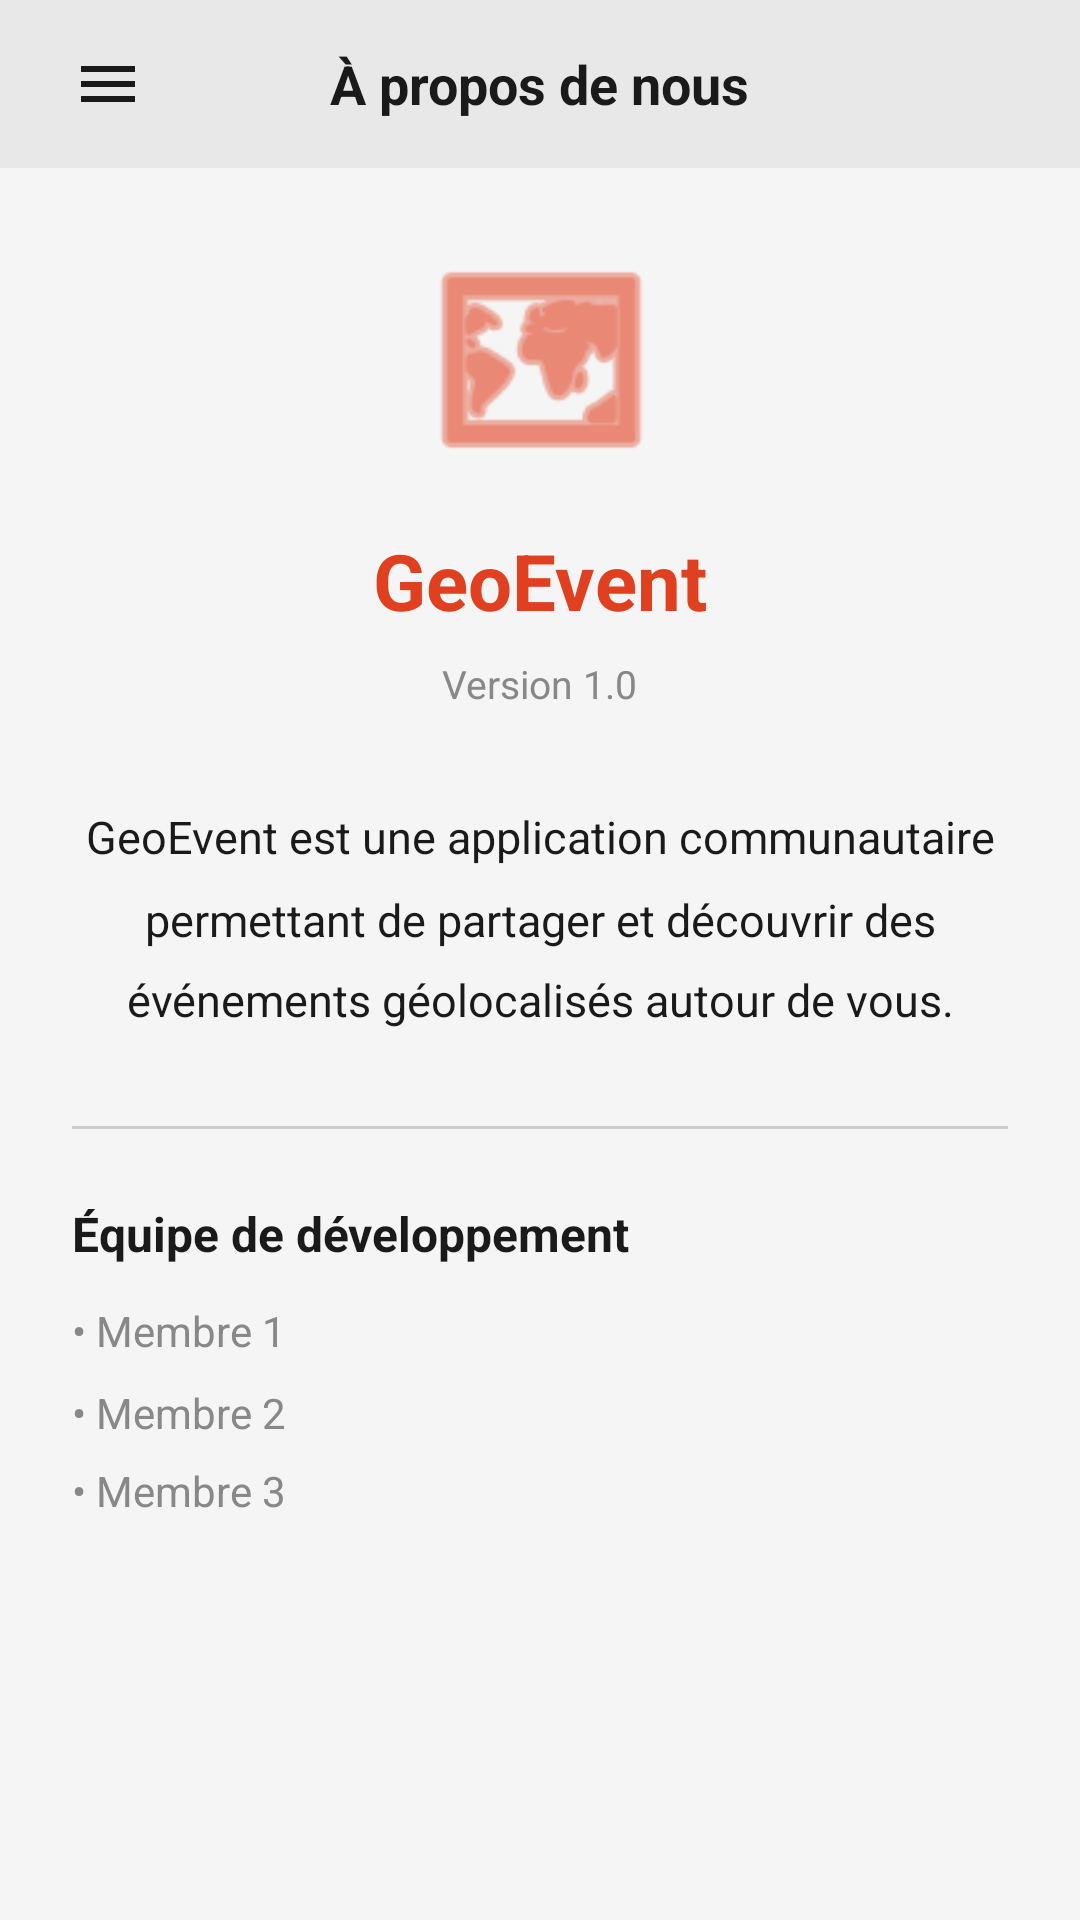

Produce the Android XML layout that renders to this screen, including the resource entries it uses.
<!-- AndroidManifest.xml: application theme Theme.Androidproject_EIJV25 -->
<!-- res/layout/activity_a_propos.xml -->
<?xml version="1.0" encoding="utf-8"?>
<androidx.drawerlayout.widget.DrawerLayout
    xmlns:android="http://schemas.android.com/apk/res/android"
    xmlns:app="http://schemas.android.com/apk/res-auto"
    android:id="@+id/drawer_layout"
    android:layout_width="match_parent"
    android:layout_height="match_parent">

    <androidx.constraintlayout.widget.ConstraintLayout
        android:layout_width="match_parent"
        android:layout_height="match_parent"
        android:background="@color/background">

        <androidx.appcompat.widget.Toolbar
            android:id="@+id/toolbar"
            android:layout_width="match_parent"
            android:layout_height="56dp"
            android:background="@color/background_toolbar"
            app:layout_constraintTop_toTopOf="parent"
            app:layout_constraintStart_toStartOf="parent"
            app:layout_constraintEnd_toEndOf="parent">

            <ImageButton
                android:id="@+id/btnMenu"
                android:layout_width="40dp"
                android:layout_height="40dp"
                android:src="@drawable/ic_menu"
                android:background="?attr/selectableItemBackgroundBorderless"
                android:contentDescription="@string/desc_menu"
                android:layout_gravity="start"
                app:tint="@color/text_primary" />

            <TextView
                android:layout_width="wrap_content"
                android:layout_height="wrap_content"
                android:text="@string/menu_a_propos"
                android:textSize="18sp"
                android:textStyle="bold"
                android:textColor="@color/text_primary"
                android:layout_gravity="center" />
        </androidx.appcompat.widget.Toolbar>

        <ScrollView
            android:layout_width="0dp"
            android:layout_height="0dp"
            app:layout_constraintTop_toBottomOf="@id/toolbar"
            app:layout_constraintBottom_toBottomOf="parent"
            app:layout_constraintStart_toStartOf="parent"
            app:layout_constraintEnd_toEndOf="parent">

            <LinearLayout
                android:layout_width="match_parent"
                android:layout_height="wrap_content"
                android:orientation="vertical"
                android:padding="24dp"
                android:gravity="center_horizontal">

                <ImageView
                    android:layout_width="80dp"
                    android:layout_height="80dp"
                    android:src="@android:drawable/ic_menu_mapmode"
                    android:layout_marginBottom="16dp"
                    app:tint="@color/primary" />

                <TextView
                    android:layout_width="wrap_content"
                    android:layout_height="wrap_content"
                    android:text="@string/app_name"
                    android:textColor="@color/primary"
                    android:textSize="26sp"
                    android:textStyle="bold"
                    android:layout_marginBottom="8dp" />

                <TextView
                    android:layout_width="wrap_content"
                    android:layout_height="wrap_content"
                    android:text="@string/about_version"
                    android:textColor="@color/text_secondary"
                    android:textSize="13sp"
                    android:layout_marginBottom="32dp" />

                <TextView
                    android:layout_width="match_parent"
                    android:layout_height="wrap_content"
                    android:text="@string/about_description"
                    android:textColor="@color/text_primary"
                    android:textSize="15sp"
                    android:lineSpacingMultiplier="1.5"
                    android:gravity="center"
                    android:layout_marginBottom="32dp" />

                <View
                    android:layout_width="match_parent"
                    android:layout_height="1dp"
                    android:background="@color/divider"
                    android:layout_marginBottom="24dp" />

                <TextView
                    android:layout_width="match_parent"
                    android:layout_height="wrap_content"
                    android:text="@string/about_team_title"
                    android:textColor="@color/text_primary"
                    android:textSize="16sp"
                    android:textStyle="bold"
                    android:layout_marginBottom="12dp" />

                <TextView
                    android:layout_width="match_parent"
                    android:layout_height="wrap_content"
                    android:text="@string/about_team_members"
                    android:textColor="@color/text_secondary"
                    android:textSize="14sp"
                    android:lineSpacingMultiplier="1.6" />

            </LinearLayout>
        </ScrollView>

    </androidx.constraintlayout.widget.ConstraintLayout>

    <include layout="@layout/nav_drawer_content"
        android:layout_width="280dp"
        android:layout_height="match_parent"
        android:layout_gravity="start" />

</androidx.drawerlayout.widget.DrawerLayout>
<!-- res/layout/nav_drawer_content.xml (included above) -->
<?xml version="1.0" encoding="utf-8"?>
<LinearLayout
    xmlns:android="http://schemas.android.com/apk/res/android"
    xmlns:app="http://schemas.android.com/apk/res-auto"
    android:id="@+id/nav_drawer"
    android:layout_width="280dp"
    android:layout_height="match_parent"
    android:layout_gravity="start"
    android:background="@color/drawer_background"
    android:orientation="vertical">

    
    <RelativeLayout
        android:layout_width="match_parent"
        android:layout_height="60dp"
        android:background="@color/primary"
        android:paddingHorizontal="16dp">

        <ImageButton
            android:id="@+id/btnCloseDrawer"
            android:layout_width="40dp"
            android:layout_height="40dp"
            android:layout_centerVertical="true"
            android:layout_alignParentStart="true"
            android:src="@android:drawable/ic_menu_close_clear_cancel"
            android:background="?attr/selectableItemBackgroundBorderless"
            android:contentDescription="@string/desc_close"
            app:tint="@color/white" />

        <TextView
            android:layout_width="wrap_content"
            android:layout_height="wrap_content"
            android:layout_centerInParent="true"
            android:text="@string/app_name"
            android:textColor="@color/white"
            android:textSize="16sp"
            android:textStyle="bold" />
    </RelativeLayout>

    <TextView
        android:id="@+id/menuAccueil"
        android:layout_width="match_parent"
        android:layout_height="56dp"
        android:text="@string/menu_accueil"
        android:textColor="@color/text_primary"
        android:textSize="16sp"
        android:gravity="center_vertical"
        android:paddingHorizontal="24dp"
        android:background="?attr/selectableItemBackground"
        android:drawableStart="@android:drawable/ic_menu_mapmode"
        android:drawablePadding="16dp" />

    <View
        android:layout_width="match_parent"
        android:layout_height="1dp"
        android:background="@color/divider"
        android:layout_marginHorizontal="16dp" />

    <TextView
        android:id="@+id/menuMesEvenements"
        android:layout_width="match_parent"
        android:layout_height="56dp"
        android:text="@string/menu_mes_evenements"
        android:textColor="@color/text_primary"
        android:textSize="16sp"
        android:gravity="center_vertical"
        android:paddingHorizontal="24dp"
        android:background="?attr/selectableItemBackground"
        android:drawableStart="@android:drawable/ic_menu_agenda"
        android:drawablePadding="16dp" />

    <View
        android:layout_width="match_parent"
        android:layout_height="1dp"
        android:background="@color/divider"
        android:layout_marginHorizontal="16dp" />

    <TextView
        android:id="@+id/menuAPropos"
        android:layout_width="match_parent"
        android:layout_height="56dp"
        android:text="@string/menu_a_propos"
        android:textColor="@color/text_primary"
        android:textSize="16sp"
        android:gravity="center_vertical"
        android:paddingHorizontal="24dp"
        android:background="?attr/selectableItemBackground"
        android:drawableStart="@android:drawable/ic_menu_info_details"
        android:drawablePadding="16dp" />

    <View
        android:layout_width="match_parent"
        android:layout_height="0dp"
        android:layout_weight="1" />

    <View
        android:layout_width="match_parent"
        android:layout_height="1dp"
        android:background="@color/divider" />

    <TextView
        android:id="@+id/menuDeconnecter"
        android:layout_width="match_parent"
        android:layout_height="56dp"
        android:text="@string/menu_deconnecter"
        android:textColor="@color/error"
        android:textSize="16sp"
        android:gravity="center_vertical"
        android:paddingHorizontal="24dp"
        android:background="?attr/selectableItemBackground"
        android:drawableStart="@android:drawable/ic_menu_revert"
        android:drawablePadding="16dp" />

</LinearLayout>
<!-- resources referenced by this layout -->
<resources>
  <color name="background">#F5F5F5</color>
  <color name="background_toolbar">#E8E8E8</color>
  <color name="divider">#CCCCCC</color>
  <color name="drawer_background">#EBEBEB</color>
  <color name="error">#D32F2F</color>
  <color name="primary">#E04020</color>
  <color name="text_primary">#1A1A1A</color>
  <color name="text_secondary">#888888</color>
  <color name="white">#FFFFFF</color>
  <!-- drawable ic_menu (drawable) -->
  <?xml version="1.0" encoding="utf-8"?>
  <vector xmlns:android="http://schemas.android.com/apk/res/android"
      android:width="24dp"
      android:height="24dp"
      android:viewportWidth="24"
      android:viewportHeight="24">
      <path
          android:fillColor="@android:color/black"
          android:pathData="M3,18h18v-2L3,16v2zM3,13h18v-2L3,11v2zM3,6v2h18L21,6L3,6z"/>
  </vector>
  <string name="about_description">GeoEvent est une application communautaire permettant de partager et découvrir des événements géolocalisés autour de vous.</string>
  <string name="about_team_members">• Membre 1\n• Membre 2\n• Membre 3</string>
  <string name="about_team_title">Équipe de développement</string>
  <string name="about_version">Version 1.0</string>
  <string name="app_name">GeoEvent</string>
  <string name="desc_close">Fermer</string>
  <string name="desc_menu">Menu</string>
  <string name="menu_a_propos">À propos de nous</string>
  <string name="menu_accueil">Accueil</string>
  <string name="menu_deconnecter">Se déconnecter</string>
  <string name="menu_mes_evenements">Mes événements</string>
  <style name="Theme.Androidproject_EIJV25" parent="Theme.MaterialComponents.DayNight.DarkActionBar">
          
          <item name="colorPrimary">@color/purple_500</item>
          <item name="colorPrimaryVariant">@color/purple_700</item>
          <item name="colorOnPrimary">@color/white</item>
          
          <item name="colorSecondary">@color/teal_200</item>
          <item name="colorSecondaryVariant">@color/teal_700</item>
          <item name="colorOnSecondary">@color/black</item>
          
          <item name="android:statusBarColor">?attr/colorPrimaryVariant</item>
          
      </style>
  <color name="purple_500">#FF6200EE</color>
  <color name="purple_700">#FF3700B3</color>
  <color name="teal_200">#FF03DAC5</color>
  <color name="teal_700">#FF018786</color>
  <color name="black">#FF000000</color>
</resources>
